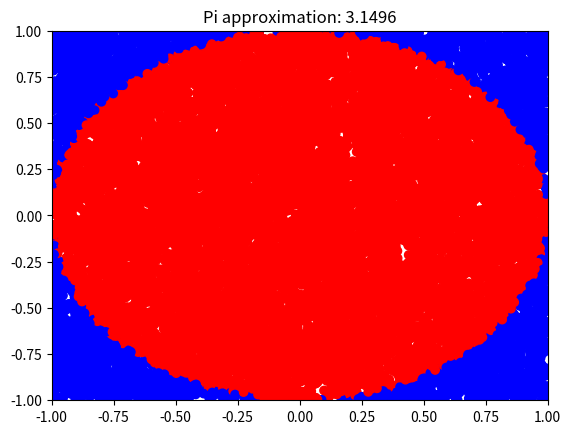

Here is the Python script that generated this plot:
import math
import random
import matplotlib.pyplot as plt

def placePoints(iterations):
    x_points = []
    y_points = []
    for i in range(0, iterations):
        x_points.append(random.uniform(-1, 1))
        y_points.append(random.uniform(-1, 1))
    return [x_points, y_points]

def checkPoints(points):
    colors = []
    for i in range(0, len(points)):
        x = math.sqrt(points[i][0] ** 2 + points[i][1] ** 2)
        if x < 1:
            points[i] = points[i][:-1] + (1, )
            colors.append('r')
        else:
            colors.append('b')
    return colors

def piApprox(iterations):
    points = placePoints(iterations)
    XY = [i for i in zip(points[0], points[1], [0] * iterations)]
    colors = checkPoints(XY)
    in_points = list((i[2] for i in XY)).count(1)
    res = (in_points / iterations) * 4
    print("Pi approximation for", iterations, "iterations:", res)
    return [res, XY, colors]

def plot(inp):
    plt.xlim([-1, 1])
    plt.ylim([-1, 1])
    plt.title("Pi approximation: " + str(inp[0]))
    plt.scatter([x[0] for x in inp[1]], [x[1] for x in inp[1]], color=inp[2])
    plt.show()

if __name__ == '__main__':
    iters = [10, 100, 1000, 4456, 10000]
    results = []
    for i in iters:
        approx = piApprox(i)
        results.append(approx[0])
        plot(approx)
    plt.plot(iters, results)
    plt.show()

